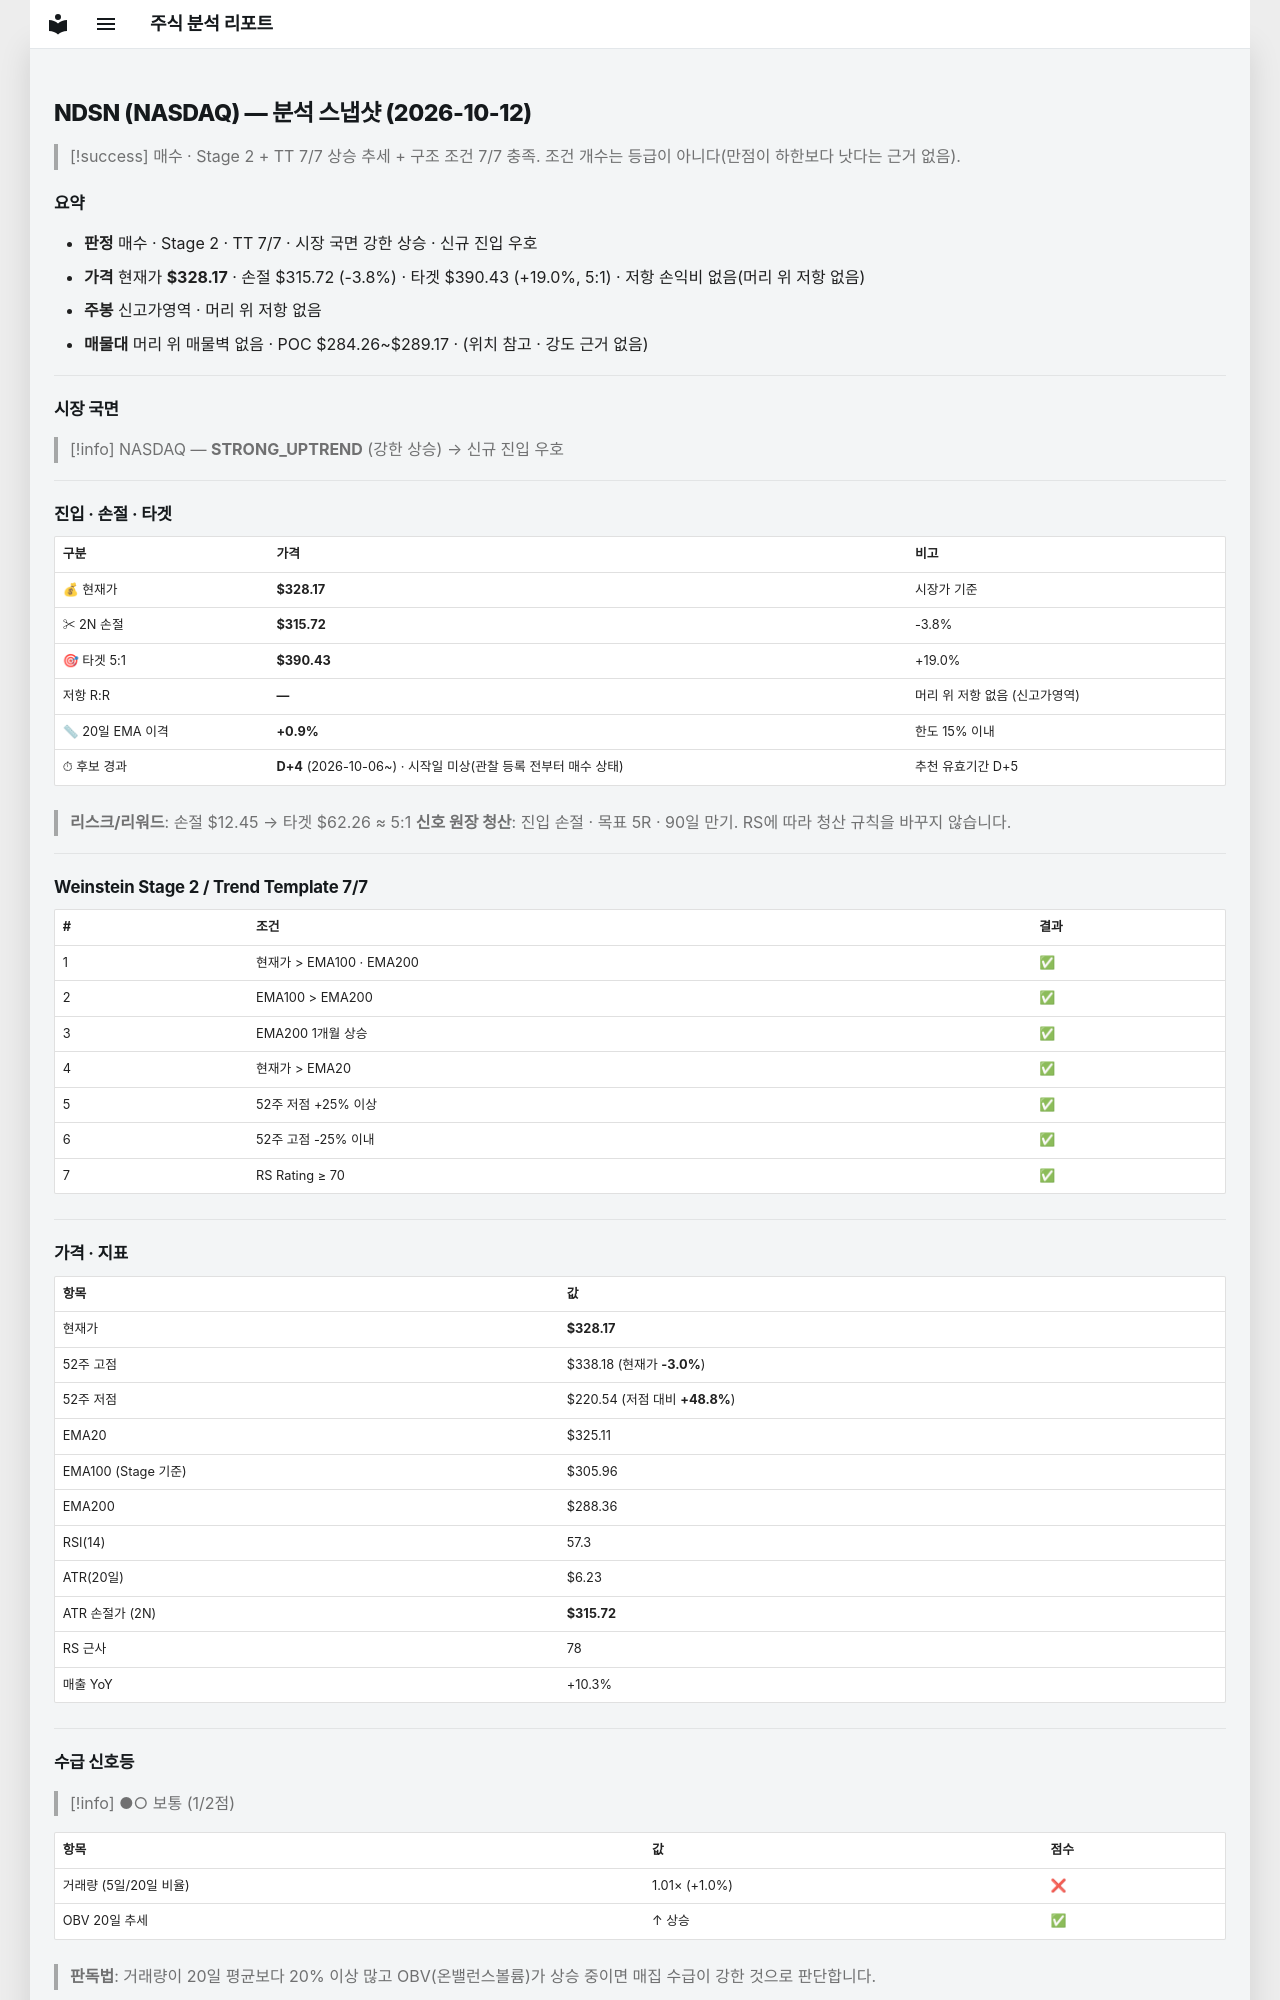

repository: soloandco/stock-reports · page: snapshots/NDSN-2026-10-12/index.html · generator: mkdocs

---
type: analysis-snapshot
title: NDSN 분석 스냅샷
ticker: NDSN
market: NASDAQ
created: 2026-10-12
updated: 2026-10-12
bar-date: 2026-10-09
verdict: 매수후보
sma50-gap-pct: 0.9
candidate-days: 4
candidate-since: 2026-10-06
candidate-start-unknown: true
weekly-position: 신고가영역
stage: 2
trend-template-score: 7
tt-max: 7
ma-set: ema-20-100-200
price: 328.1700134277344
stop-price: 315.71755300956374
market-regime: STRONG_UPTREND
supply-demand-score: 1/2
supply-demand-label: 보통
status: tracking
tags:
  - stock-agent
  - watchlist
  - NDSN
  - analysis
related:
  - "[[analysis-template]]"
---

# NDSN (NASDAQ) — 분석 스냅샷 (2026-10-12)

> [!success] 매수 · Stage 2 + TT 7/7
> 상승 추세 + 구조 조건 7/7 충족. 조건 개수는 등급이 아니다(만점이 하한보다 낫다는 근거 없음).

## 요약

- **판정** 매수 · Stage 2 · TT 7/7 · 시장 국면 강한 상승 · 신규 진입 우호
- **가격** 현재가 **$328.17** · 손절 $315.72 (-3.8%) · 타겟 $390.43 (+19.0%, 5:1) · 저항 손익비 없음(머리 위 저항 없음)
- **주봉** 신고가영역 · 머리 위 저항 없음
- **매물대** 머리 위 매물벽 없음 · POC $284.26~$289.17 · (위치 참고 · 강도 근거 없음)

---

## 시장 국면

> [!info] NASDAQ — **STRONG_UPTREND** (강한 상승) → 신규 진입 우호

---

## 진입 · 손절 · 타겟

| 구분 | 가격 | 비고 |
|------|------|------|
| 💰 현재가 | **$328.17** | 시장가 기준 |
| ✂ 2N 손절 | **$315.72** | -3.8% |
| 🎯 타겟 5:1 | **$390.43** | +19.0% |
| 저항 R:R | **—** | 머리 위 저항 없음 (신고가영역) |
| 📏 20일 EMA 이격 | **+0.9%** | 한도 15% 이내 |
| ⏱ 후보 경과 | **D+4** (2026-10-06~) · 시작일 미상(관찰 등록 전부터 매수 상태) | 추천 유효기간 D+5 |

> **리스크/리워드**: 손절 $12.45 → 타겟 $62.26 ≈ 5:1
> **신호 원장 청산**: 진입 손절 · 목표 5R · 90일 만기. RS에 따라 청산 규칙을 바꾸지 않습니다.

---

## Weinstein Stage 2 / Trend Template 7/7

| # | 조건 | 결과 |
|---|------|------|
| 1 | 현재가 > EMA100 · EMA200 | ✅ |
| 2 | EMA100 > EMA200 | ✅ |
| 3 | EMA200 1개월 상승 | ✅ |
| 4 | 현재가 > EMA20 | ✅ |
| 5 | 52주 저점 +25% 이상 | ✅ |
| 6 | 52주 고점 -25% 이내 | ✅ |
| 7 | RS Rating ≥ 70 | ✅ |

---

## 가격 · 지표

| 항목 | 값 |
|------|---|
| 현재가 | **$328.17** |
| 52주 고점 | $338.18 (현재가 **-3.0%**) |
| 52주 저점 | $220.54 (저점 대비 **+48.8%**) |
| EMA20 | $325.11 |
| EMA100 (Stage 기준) | $305.96 |
| EMA200 | $288.36 |
| RSI(14) | 57.3 |
| ATR(20일) | $6.23 |
| ATR 손절가 (2N) | **$315.72** |
| RS 근사 | 78 |
| 매출 YoY | +10.3% |

---
## 수급 신호등

> [!info] ●○ 보통 (1/2점)

| 항목 | 값 | 점수 |
|------|------|------|
| 거래량 (5일/20일 비율) | 1.01× (+1.0%) | ❌ |
| OBV 20일 추세 | ↑ 상승 | ✅ |

> **판독법**: 거래량이 20일 평균보다 20% 이상 많고 OBV(온밸런스볼륨)가 상승 중이면 매집 수급이 강한 것으로 판단합니다.

---
